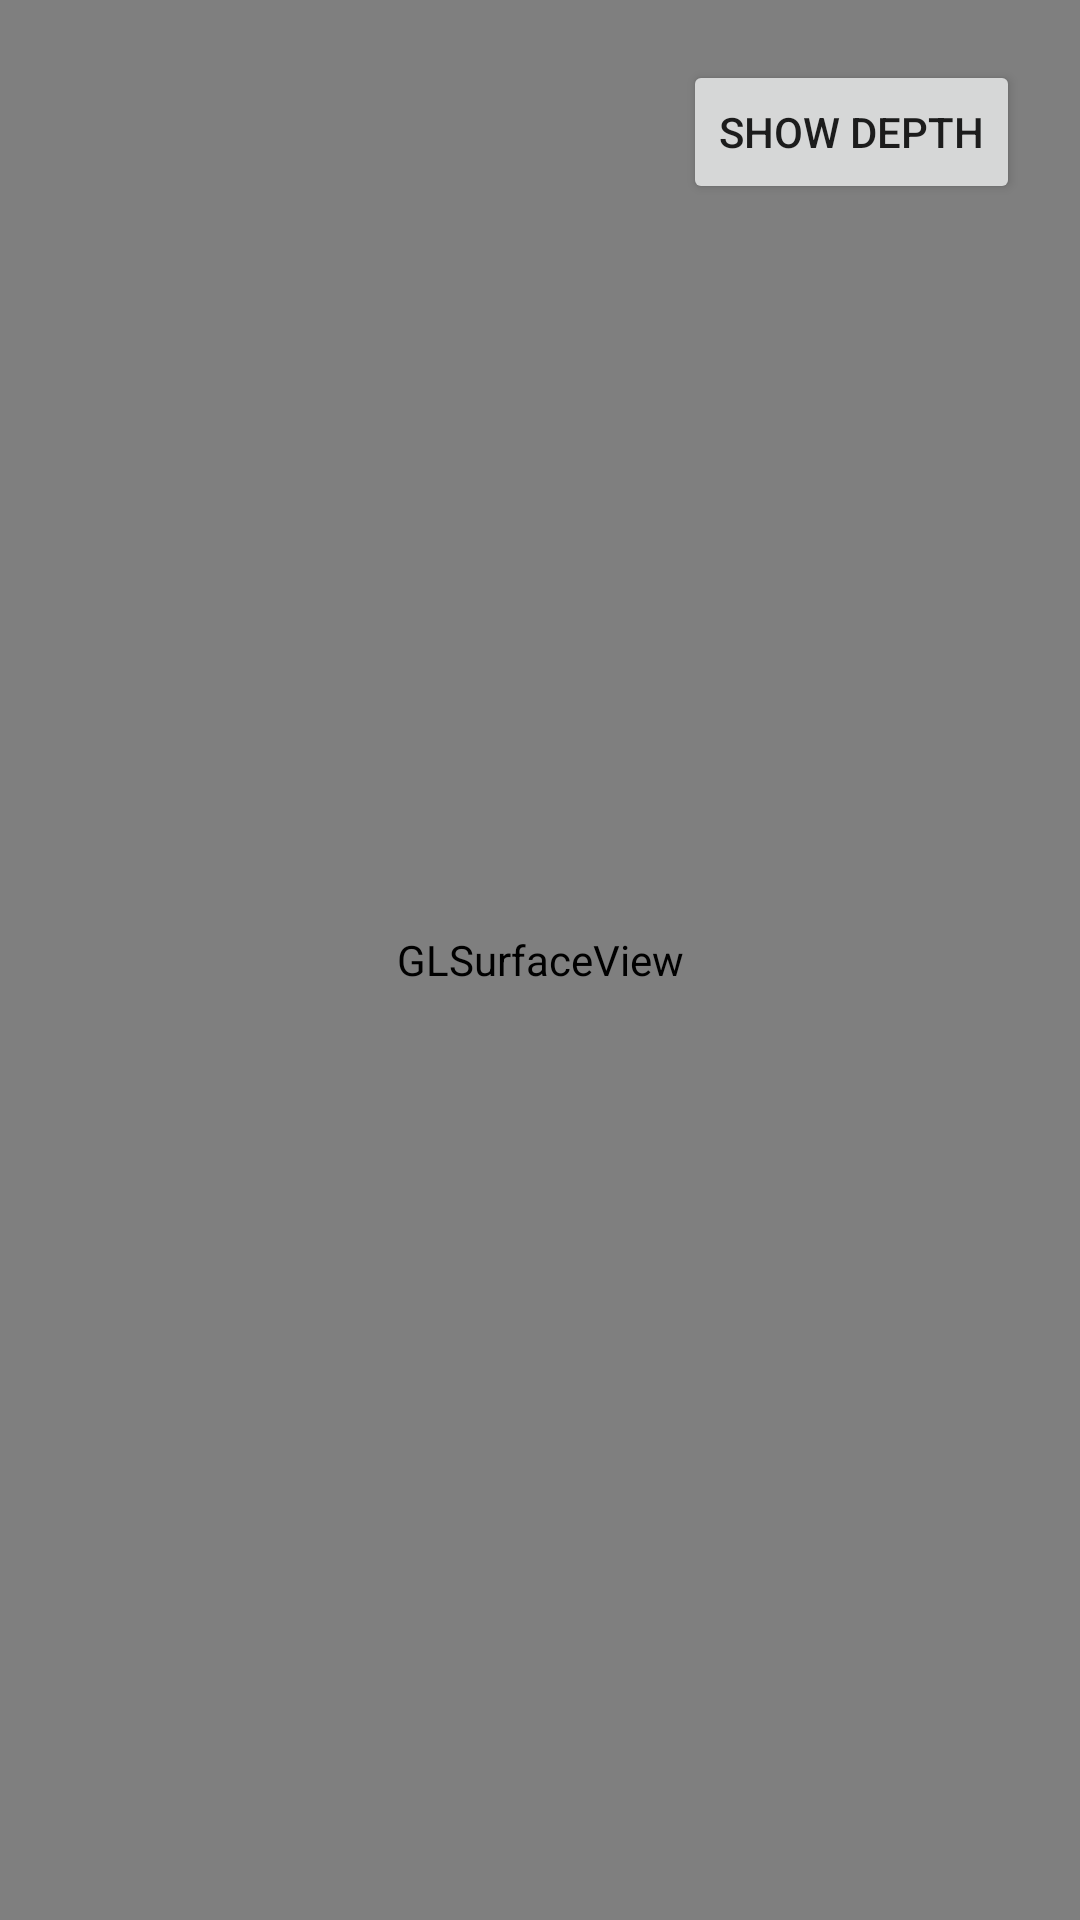

This screen was rendered from an Android layout file. Write that file and the resources it references.
<!-- AndroidManifest.xml: application theme Theme.PowerhouseApp -->
<!-- res/layout/depth_main.xml -->
<RelativeLayout xmlns:android="http://schemas.android.com/apk/res/android"
    xmlns:tools="http://schemas.android.com/tools"
    android:layout_width="match_parent"
    android:layout_height="match_parent"
    >

  <android.opengl.GLSurfaceView
      android:id="@+id/surfaceview"
      android:layout_width="fill_parent"
      android:layout_height="fill_parent"
      android:layout_gravity="top"/>

  <Button
      android:id="@+id/toggle_depth_button"
      android:layout_width="wrap_content"
      android:layout_height="wrap_content"
      android:layout_alignParentTop="true"
      android:layout_alignParentRight="true"
      android:layout_marginStart="20dp"
      android:layout_marginTop="20dp"
      android:layout_marginEnd="20dp"
      android:layout_marginBottom="20dp"
      android:gravity="center"
      android:text="@string/show_depth" />

</RelativeLayout>
<!-- resources referenced by this layout -->
<resources>
  <string name="show_depth" translatable="false">Show Depth</string>
  <style name="Theme.PowerhouseApp" parent="Theme.MaterialComponents.DayNight.NoActionBar">
          
          <item name="colorPrimary">@color/purple_500</item>
          <item name="colorPrimaryVariant">@color/purple_700</item>
          <item name="colorOnPrimary">@color/white</item>
          
          <item name="colorSecondary">@color/teal_200</item>
          <item name="colorSecondaryVariant">@color/teal_700</item>
          <item name="colorOnSecondary">@color/black</item>
          
          <item name="android:statusBarColor" tools:targetApi="l">?attr/colorPrimaryVariant</item>
          
      </style>
  <!-- not gathered from this repository: default colours our renderer supplied (Android Studio template values) -->
  <color name="purple_500">#FF6200EE</color>
  <color name="purple_700">#FF3700B3</color>
  <color name="teal_200">#FF03DAC5</color>
  <color name="teal_700">#FF018786</color>
  <color name="black">#FF000000</color>
  <color name="white">#FFFFFFFF</color>
</resources>
